Dataset: floro-dataset (GitHub, ThaRushi0809/floro-dataset). Classes: anthracnose, healthy, soft rot.

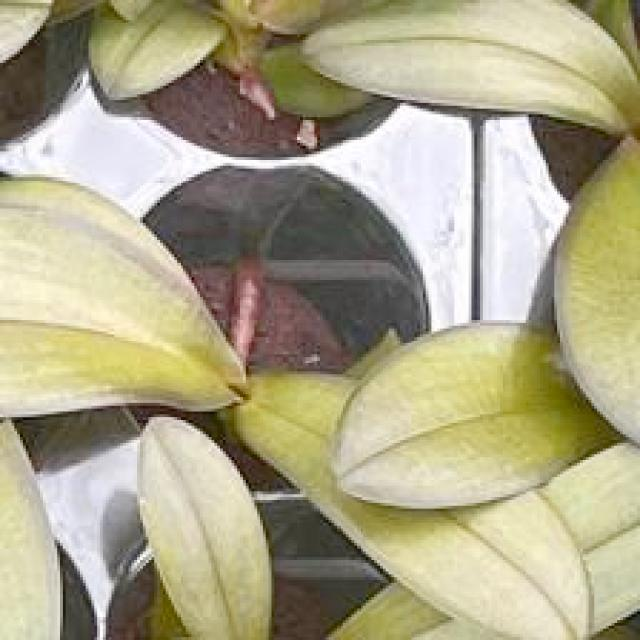
Label: healthy

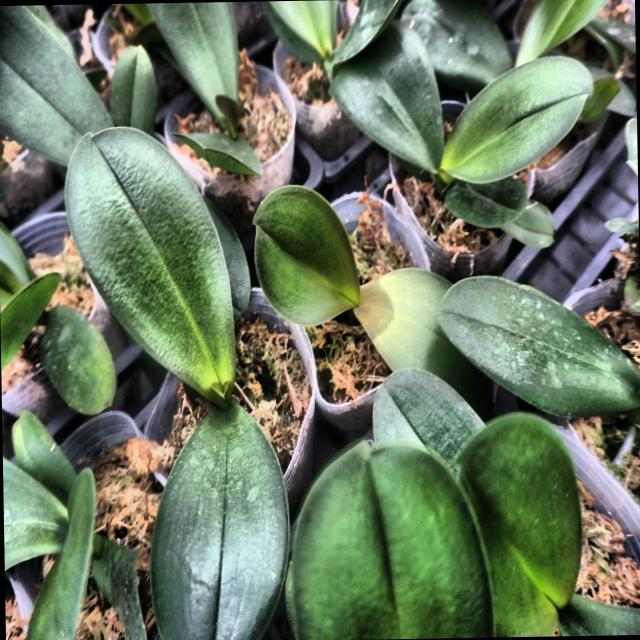
Label: soft rot

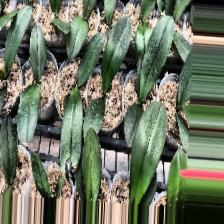
Label: anthracnose

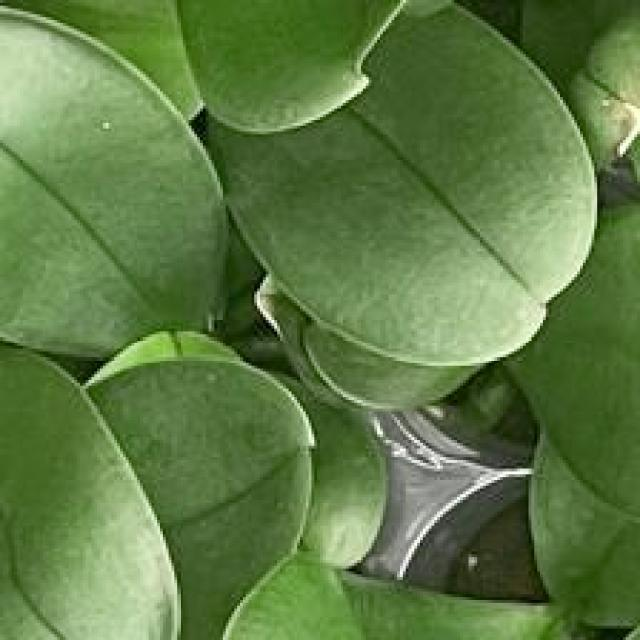
Label: healthy

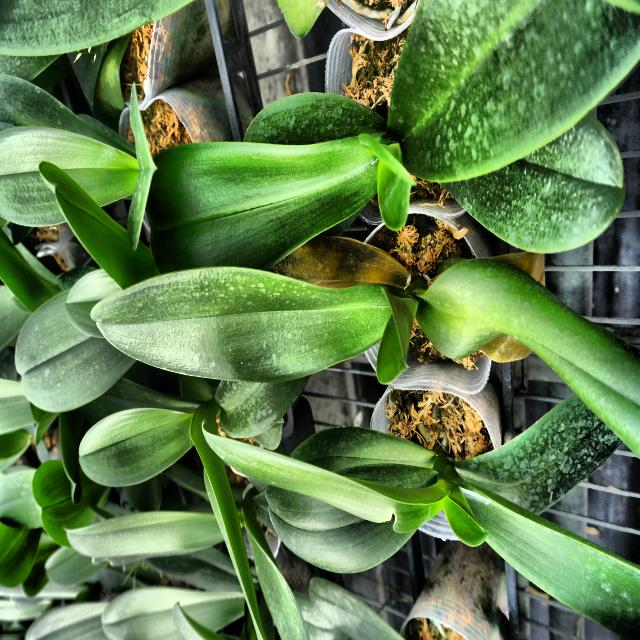
Label: soft rot

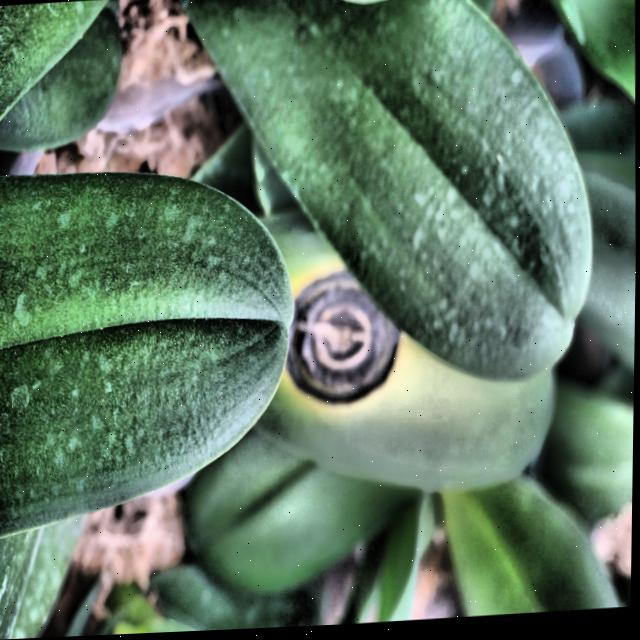
Label: anthracnose
